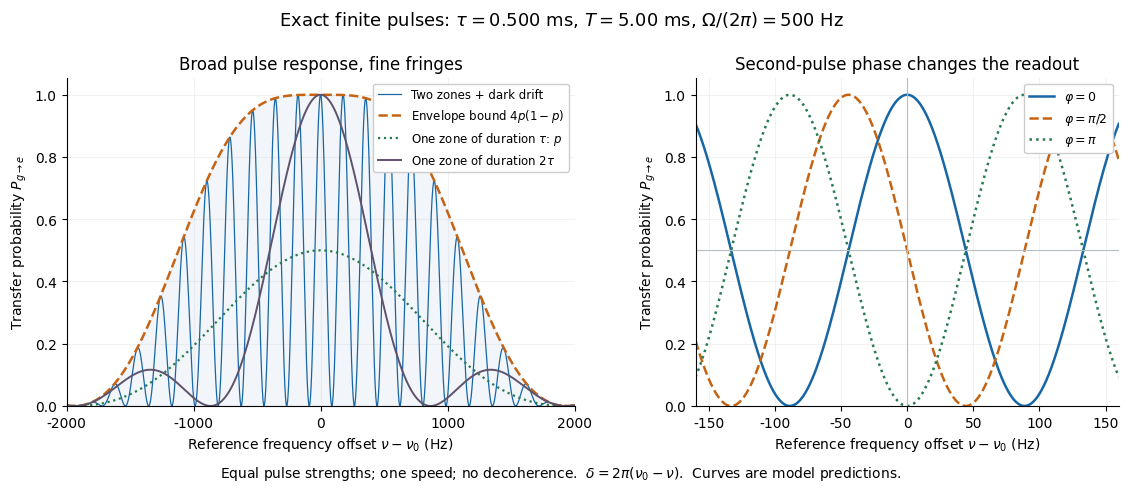

This figure's Python source: (Note: this script raises an exception after producing the figure.)
"""Exact square-pulse Ramsey spectra; Python 3.14/numpy 2.3.5/matplotlib 3.10.7.

Run from _media; emits the matching PNG into the current directory.
All curves are ideal model predictions, not experimental data.
"""

from pathlib import Path

import matplotlib.pyplot as plt
import numpy as np


OMEGA = 2 * np.pi * 500
TAU = 0.0005
DRIFT = 0.005


def responses(offset_hz, phase=0.0):
    delta = -2 * np.pi * np.asarray(offset_hz)
    q = np.hypot(OMEGA, delta)
    c, s = np.cos(q * TAU / 2), np.sin(q * TAU / 2)
    p = (OMEGA * s / q) ** 2
    angle = (delta * DRIFT - phase) / 2
    ramsey = 4 * p * (c * np.cos(angle) - delta * s / q * np.sin(angle)) ** 2
    envelope = 4 * p * (1 - p)
    contiguous = (OMEGA / q * np.sin(q * TAU)) ** 2
    return ramsey, envelope, p, contiguous


def main():
    plt.rcParams.update({"font.size": 10, "font.family": "DejaVu Sans"})
    fig, axes = plt.subplots(1, 2, figsize=(11.5, 4.9), gridspec_kw={"width_ratios": [1.2, 1]})
    fig.patch.set_facecolor("white")
    blue, orange, green = "#1766a5", "#c66313", "#287a50"
    detuning = np.linspace(-2000, 2000, 12001)
    ramsey, envelope, p, contiguous = responses(detuning)
    ax = axes[0]
    ax.fill_between(detuning, 0, envelope, color=blue, alpha=.055)
    ax.plot(detuning, ramsey, color=blue, linewidth=.9, label="Two zones + dark drift")
    ax.plot(detuning, envelope, color=orange, linestyle="--", linewidth=1.8, label=r"Envelope bound $4p(1-p)$")
    ax.plot(detuning, p, color=green, linestyle=":", linewidth=1.6, label=r"One zone of duration $\tau$: $p$")
    ax.plot(detuning, contiguous, color="#5e526c", linewidth=1.4, label=r"One zone of duration $2\tau$")
    ax.set_title("Broad pulse response, fine fringes")
    ax.set_xlim(-2000, 2000)
    ax.set_xticks([-2000, -1000, 0, 1000, 2000])
    ax.legend(loc="upper right", fontsize=8.5, framealpha=1)
    zoom = np.linspace(-160, 160, 4001)
    ax = axes[1]
    for phase, color, label, style in [(0, blue, r"$\varphi=0$", "-"), (np.pi / 2, orange, r"$\varphi=\pi/2$", "--"), (np.pi, green, r"$\varphi=\pi$", ":")]:
        ax.plot(zoom, responses(zoom, phase)[0], color=color, label=label, linestyle=style, linewidth=1.8)
    ax.axvline(0, color="#b6bec5", linewidth=.8)
    ax.axhline(.5, color="#b6bec5", linewidth=.8)
    ax.set_xlim(-160, 160)
    ax.set_title("Second-pulse phase changes the readout")
    ax.legend(loc="upper right", fontsize=9, framealpha=1)
    for ax in axes:
        ax.set_ylim(0, 1.055)
        ax.set_xlabel(r"Reference frequency offset $\nu-\nu_0$ (Hz)")
        ax.set_ylabel(r"Transfer probability $P_{g\to e}$")
        ax.grid(alpha=.16)
        ax.spines[["top", "right"]].set_visible(False)
    fig.suptitle(r"Exact finite pulses: $\tau=0.500$ ms, $T=5.00$ ms, $\Omega/(2\pi)=500$ Hz", y=.98, fontsize=13)
    fig.text(.5, .025, r"Equal pulse strengths; one speed; no decoherence.  $\delta=2\pi(\nu_0-\nu)$.  Curves are model predictions.", ha="center", fontsize=10)
    fig.subplots_adjust(left=.07, right=.985, bottom=.17, top=.84, wspace=.26)
    fig.savefig(Path.cwd() / (Path(__file__).stem + ".png"), dpi=120, facecolor="white")
    plt.close(fig)


if __name__ == "__main__":
    main()
